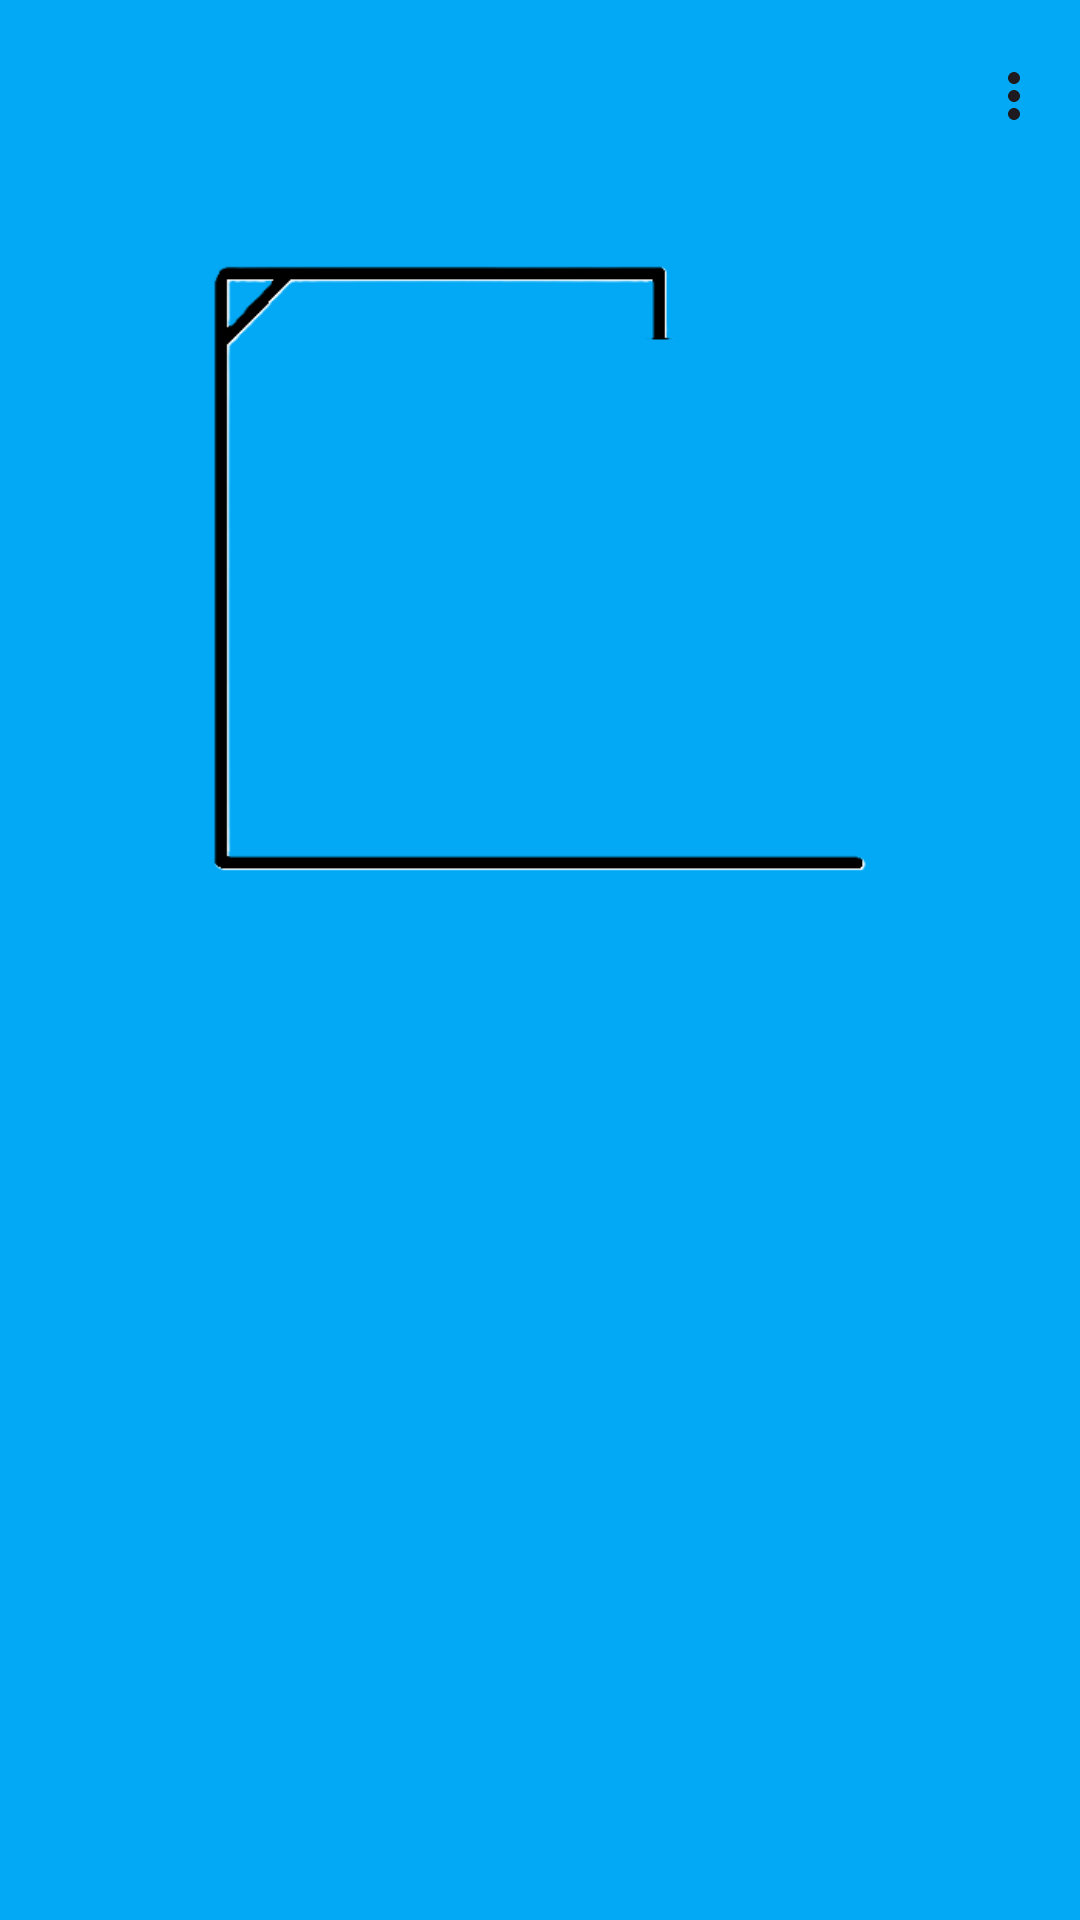

The Android layout XML behind this screen, and the referenced resources:
<!-- AndroidManifest.xml: application theme Theme.AA2_Ahorcado_RogerAlamanac -->
<!-- res/layout/activity_gameplay.xml -->
<?xml version="1.0" encoding="utf-8"?>
<LinearLayout xmlns:android="http://schemas.android.com/apk/res/android"
    android:id="@+id/gameplayLayout"
    android:layout_width="match_parent"
    android:layout_height="match_parent"
    xmlns:app="http://schemas.android.com/apk/res-auto"
    android:orientation="vertical"
    android:gravity="center_horizontal"
    android:background="@color/backgroundColor">

    

    <androidx.appcompat.widget.Toolbar
        android:id="@+id/toolbarGameplay"
        android:layout_width="match_parent"
        android:layout_height="wrap_content"
        android:background="?attr/colorPrimary"
        android:minHeight="?attr/actionBarSize"
        android:theme="?attr/actionBarTheme"
        app:menu="@menu/toolbar_general" />

    
    <ImageView
        android:id="@+id/imgAhorcado"
        android:layout_width="220dp"
        android:layout_height="220dp"
        android:layout_marginTop="16dp"
        android:layout_marginBottom="32dp"
        android:src="@drawable/img_ahorcado_0" />

    
    <TextView
        android:id="@+id/textWord"
        android:layout_width="wrap_content"
        android:layout_height="wrap_content"
        android:text=""
        android:textSize="32sp"
        android:textStyle="bold"
        android:textColor="@color/black"
        android:layout_marginBottom="24dp" />

    
    <GridLayout
        android:id="@+id/letterGrid"
        android:layout_width="match_parent"
        android:layout_height="wrap_content"
        android:columnCount="4"
        android:rowCount="7"
        android:alignmentMode="alignMargins"
        android:useDefaultMargins="true"
        android:layout_marginRight="16dp"
        android:layout_marginLeft="16dp"
        android:gravity="center" />

</LinearLayout>
<!-- resources referenced by this layout -->
<resources>
  <color name="backgroundColor">#03A9F4</color>
  <color name="black">#FF000000</color>
  <!-- drawable img_ahorcado_0: png bitmap (drawable, 5456 bytes) -->
  <style name="Theme.AA2_Ahorcado_RogerAlamanac" parent="Base.Theme.AA2_Ahorcado_RogerAlamanac" />
  <style name="Base.Theme.AA2_Ahorcado_RogerAlamanac" parent="Theme.Material3.DayNight.NoActionBar">
  
          <item name="colorPrimary">@color/primaryColor</item>
          <item name="colorOnPrimary">@color/onPrimaryColor</item>
          <item name="android:colorBackground">@color/backgroundColor</item>
          <item name="colorOnBackground">@color/onBackgroundColor</item>
      </style>
  <color name="primaryColor">#03A9F4</color>
  <color name="onPrimaryColor">#FF000000</color>
  <color name="onBackgroundColor">#FF9700</color>
</resources>
